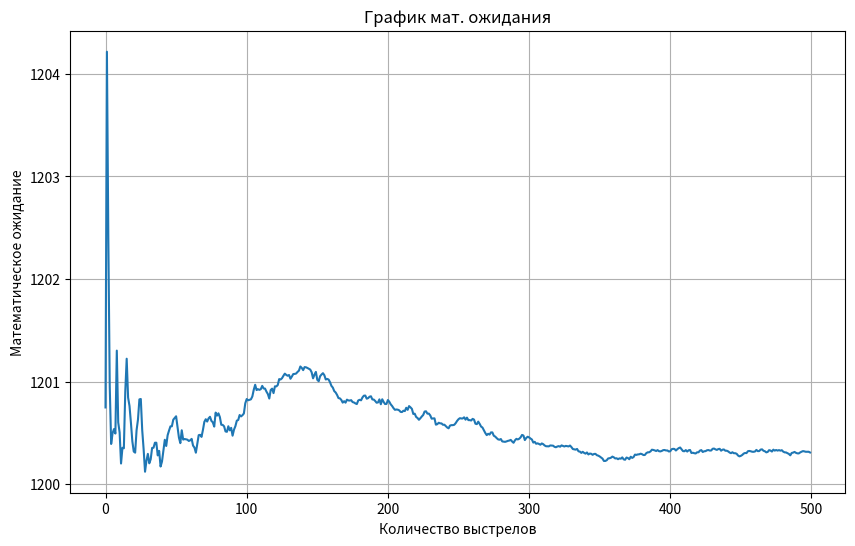
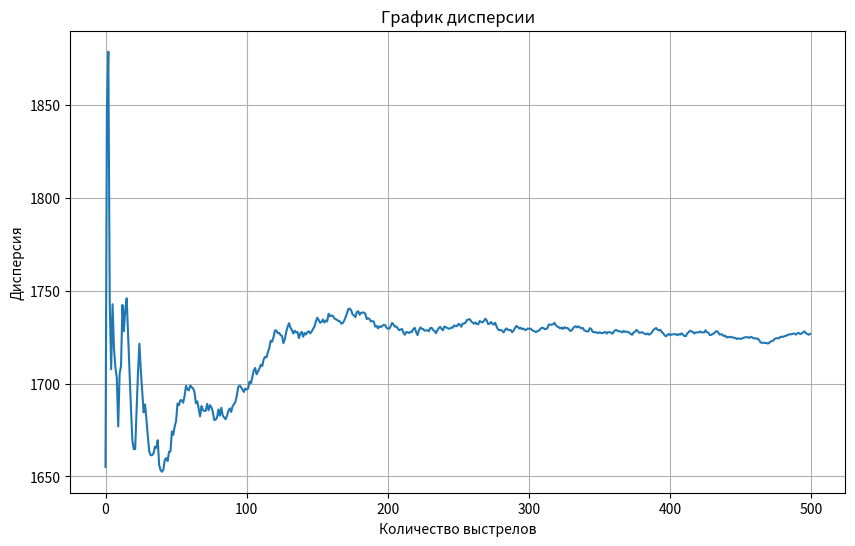
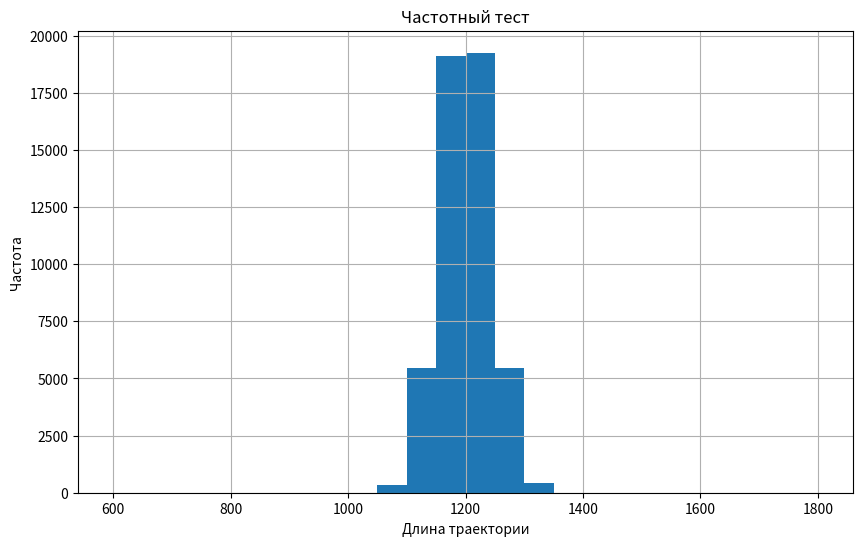

These charts were generated, in order, by the following Python code:
import numpy as np
import matplotlib.pyplot as plt

# Constants
alpha = 60  # Launch angle in degrees
way_length = 1200  # Target distance
object_length = 30  # Target size
g = 9.8  # Gravitational acceleration

variance_velocity = 2.0  # Standard deviation of velocity Этот параметр можно менять
variance_alpha = 0.2  # Standard deviation of angle Этот  параметр можно менять

quantity = 50000  # Number of shots
step = 100  # Step size for expectation and variance calculations
for_frequency = 600  # Range for frequency distribution
step_for_frequency = 50  # Step size for frequency distribution

# Calculate base velocity for hitting the target at exact `way_length`
velocity = np.sqrt((way_length * g) / np.sin(np.radians(2 * alpha)))

# Function to generate velocity using random numbers
def generate_velocity():
    random_values = np.random.random(12)
    return velocity + variance_velocity * (np.sum(random_values) - 6)

# Function to generate alpha using random numbers
def generate_alpha():
    random_values = np.random.random(12)
    return alpha + variance_alpha * (np.sum(random_values) - 6)

# Function to calculate bullet trajectory length
def calculate_bullet_way():
    return (generate_velocity()**2 * np.sin(np.radians(2 * generate_alpha()))) / g

# Simulate shots
array = np.zeros(quantity)
counter = 0  # Counter for hits
for i in range(quantity):
    array[i] = calculate_bullet_way()
    if way_length - object_length / 2 <= array[i] <= way_length + object_length / 2:
        counter += 1

# Calculate mathematical expectation
array_actual_values = np.zeros(quantity // step)
for i in range(len(array_actual_values)):
    array_actual_values[i] = np.mean(array[: (i + 1) * step])

# Plot mathematical expectation
plt.figure(figsize=(10, 6))
plt.plot(array_actual_values)
plt.title("График мат. ожидания")
plt.xlabel("Количество выстрелов")
plt.ylabel("Математическое ожидание")
plt.grid(True)
plt.show()

# Calculate variance
array_actual_variance = np.zeros(quantity // step)
for i in range(len(array_actual_variance)):
    array_actual_variance[i] = np.var(array[: (i + 1) * step], ddof=1)

# Plot variance
plt.figure(figsize=(10, 6))
plt.plot(array_actual_variance)
plt.title("График дисперсии")
plt.xlabel("Количество выстрелов")
plt.ylabel("Дисперсия")
plt.grid(True)
plt.show()

# Calculate frequency distribution
array_sorted = np.sort(array)
bins = np.arange(way_length - for_frequency, way_length + for_frequency + step_for_frequency, step_for_frequency)
frequencies = np.histogram(array_sorted, bins=bins)[0]

# Plot histogram
plt.figure(figsize=(10, 6))
plt.bar(bins[:-1], frequencies, width=step_for_frequency, align="edge")
plt.title("Частотный тест")
plt.xlabel("Длина траектории")
plt.ylabel("Частота")
plt.grid(True)
plt.show()

# Output results
print("Мат. ожидание = ", array_actual_values[-1])
print("Дисперсия = ", array_actual_variance[-1])
print("Вероятность попадания = {:.2f}".format(counter / quantity))
